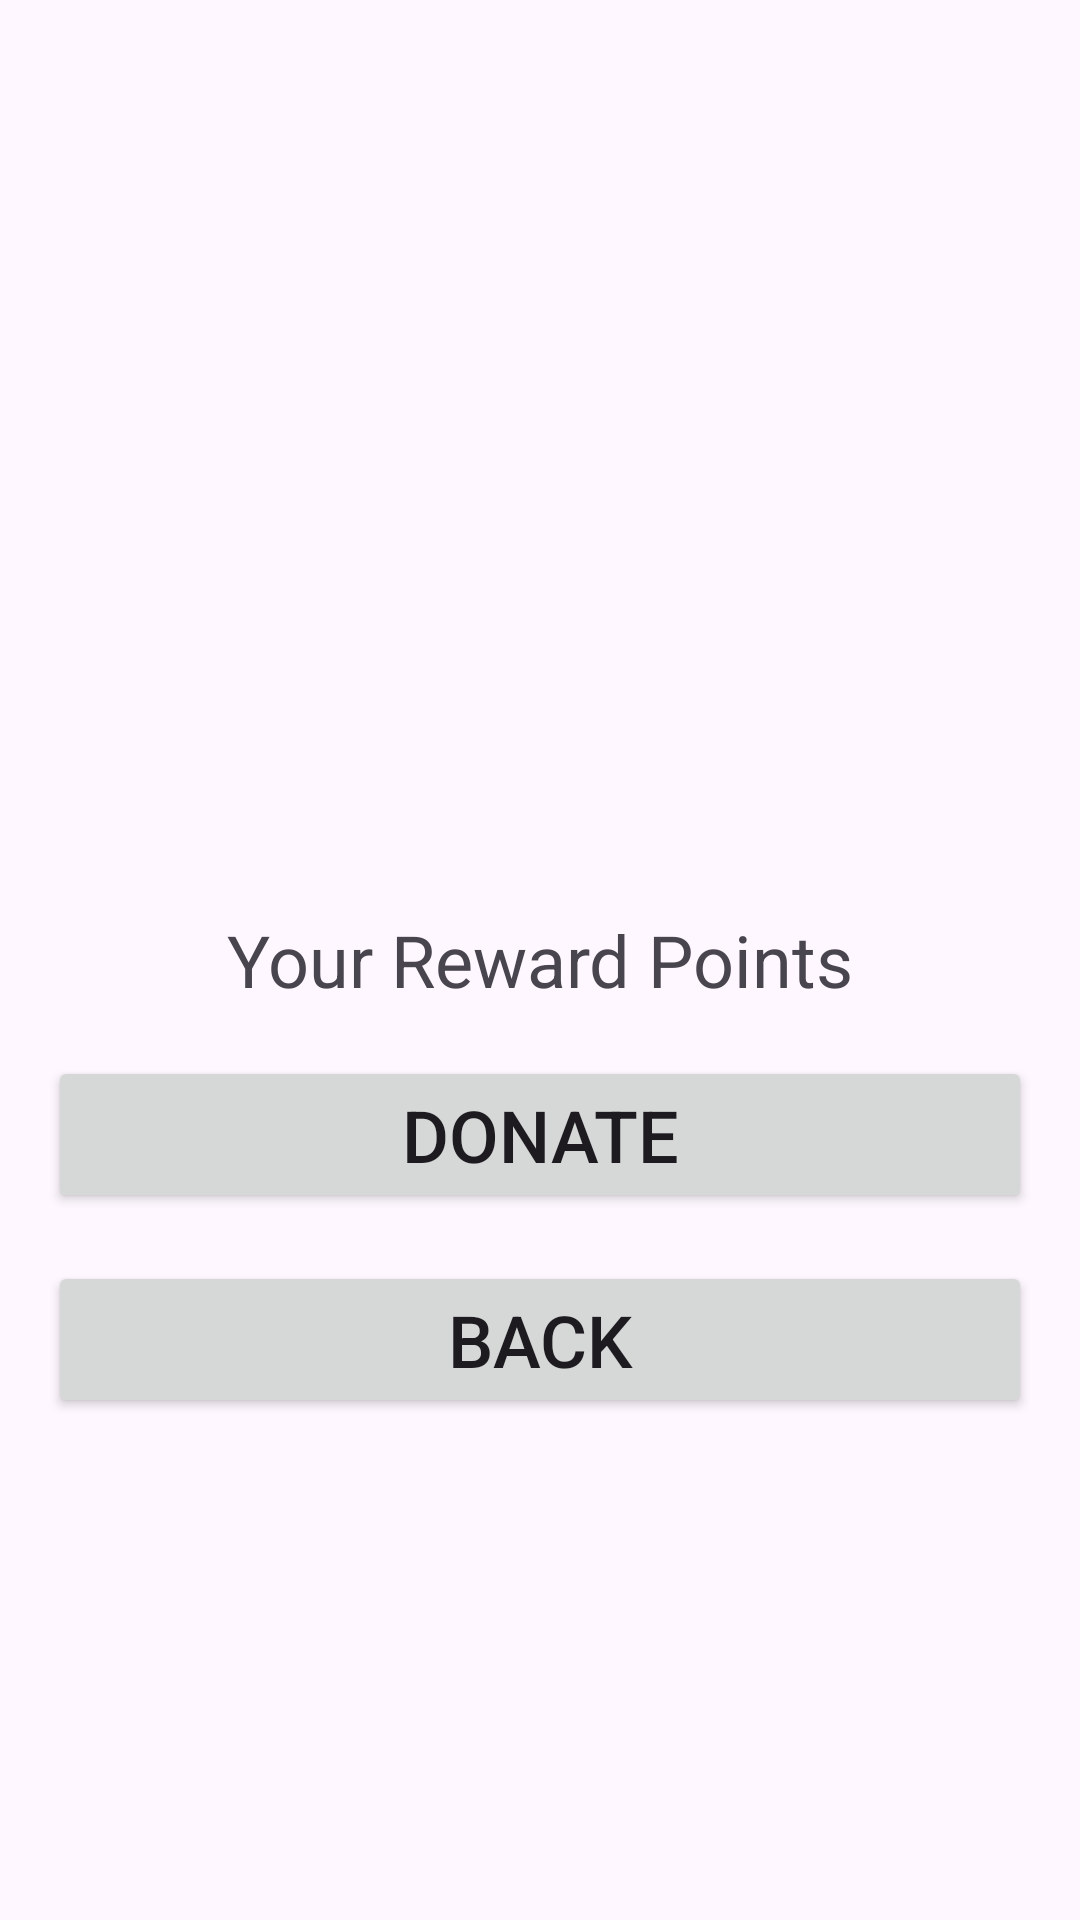

Reconstruct the res/layout file that produces this screen, plus the resources it refers to.
<!-- AndroidManifest.xml: application theme Theme.Material3.Light -->
<!-- res/layout/activity_reward_points.xml -->
<RelativeLayout xmlns:android="http://schemas.android.com/apk/res/android"
    android:layout_width="match_parent"
    android:layout_height="match_parent"
    android:padding="16dp">

    <TextView
        android:id="@+id/tvRewardPoints"
        android:layout_width="wrap_content"
        android:layout_height="wrap_content"
        android:text="@string/your_reward_points"
        android:textSize="24sp"
        android:layout_centerInParent="true" />

    <Button
        android:id="@+id/btnDonate"
        android:layout_width="match_parent"
        android:layout_height="wrap_content"
        android:text="Donate"
        android:layout_below="@id/tvRewardPoints"
        android:layout_centerHorizontal="true"
        android:layout_marginTop="16dp"
        android:textSize="24sp"
        android:onClick="onDonateButtonClick" />

    <Button
        android:id="@+id/btnBack"
        android:layout_width="match_parent"
        android:layout_height="wrap_content"
        android:text="Back"
        android:layout_below="@id/btnDonate"
        android:layout_centerHorizontal="true"
        android:layout_marginTop="16dp"
        android:textSize="24sp"
        android:onClick="onBackButtonClick" />

</RelativeLayout>
<!-- resources referenced by this layout -->
<resources>
  <string name="your_reward_points">Your Reward Points</string>
</resources>
